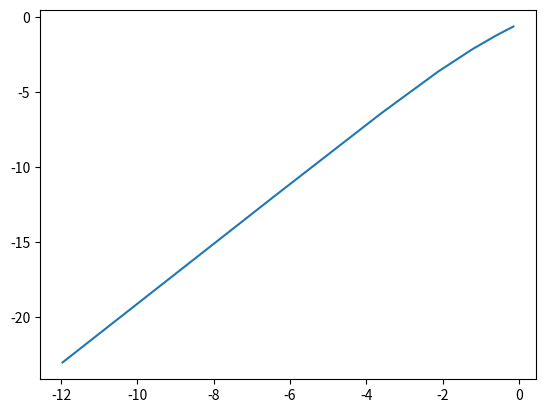

The script that saved this image:
import numpy as np
import math
import matplotlib.pyplot as plt

def driver():
    p0 = 2
    p1 = 1
    f = lambda x: x**6 - x -1
    fp = lambda x: 6*x**5 - 1
    tol = 1e-12
    Nmax = 10000

    [pstar,ier,lst] = secant_list(p0,p1,f,tol,Nmax)

    error  = np.array(lst)
    error = error - pstar
    print("Secant method:")
    print('{:<10} {:<16}'.format('Iteration', 'Error'))
    for i in range(len(error)):
        print('{:<10} {:<16}'.format(i , error[i]))

    print('')

    print("Newton's method:")
    (p,pstar2,info,it,lst2) = newton(f,fp,p0,tol, Nmax)
    error2 = np.array(lst2)
    error2 = error2 - pstar2

    print('{:<10} {:<16}'.format('Iteration', 'Error'))
    for i in range(len(error2)):
        print('{:<10} {:<16}'.format(i , error2[i]))

    x = abs(error2[1:-1])
    y = abs(error2[:-2])
    print(x,y)

    plt.plot(np.log(y),np.log(x))
    plt.show()


def secant_list(p0,p1,f,tol,Nmax):
    lst = []
    if (f(p0)==0 or f(p1)==0):
        pstar = p0
        ier = 1
        return [pstar,ier,lst]
    
    fp1 = f(p1)
    fp0 = f(p0)

    for i in range(Nmax):
        if (abs(fp1 - fp0)==0):
            ier = 1
            pstar = p1
            return [pstar,ier,lst]
        
        p2 = p1 - fp1*(p1-p0)/(fp1-fp0)

        if (abs(p2-p1) < tol):
            pstar = p2
            ier = 0
            lst.append(p1)
            lst.append(p2)
            return [pstar,ier,lst]
        
        lst.append(p0)
        p0 = p1
        fp0 = fp1
        
        p1 = p2
        fp1 = f(p2)

    
    pstar = p2
    ier = 1
    return [pstar,ier,lst]


def newton(f,fp,p0,tol,Nmax):
  """
  Newton iteration.
  
  Inputs:
    f,fp - function and derivative
    p0   - initial guess for root
    tol  - iteration stops when p_n,p_{n+1} are within tol
    Nmax - max number of iterations
  Returns:
    p     - an array of the iterates
    pstar - the last iterate
    info  - success message
          - 0 if we met tol
          - 1 if we hit Nmax iterations (fail)
     
  """
  p = np.zeros(Nmax+1)
  p[0] = p0
  lst = []
  for it in range(Nmax):
      p1 = p0-f(p0)/fp(p0)
      p[it+1] = p1
      if (abs(p1-p0) < tol):
          pstar = p1
          info = 0
          lst.append(p1)
          return [p,pstar,info,it,lst]
      lst.append(p0)
      p0 = p1
  pstar = p1
  info = 1
  return [p,pstar,info,it,lst]
    
driver()